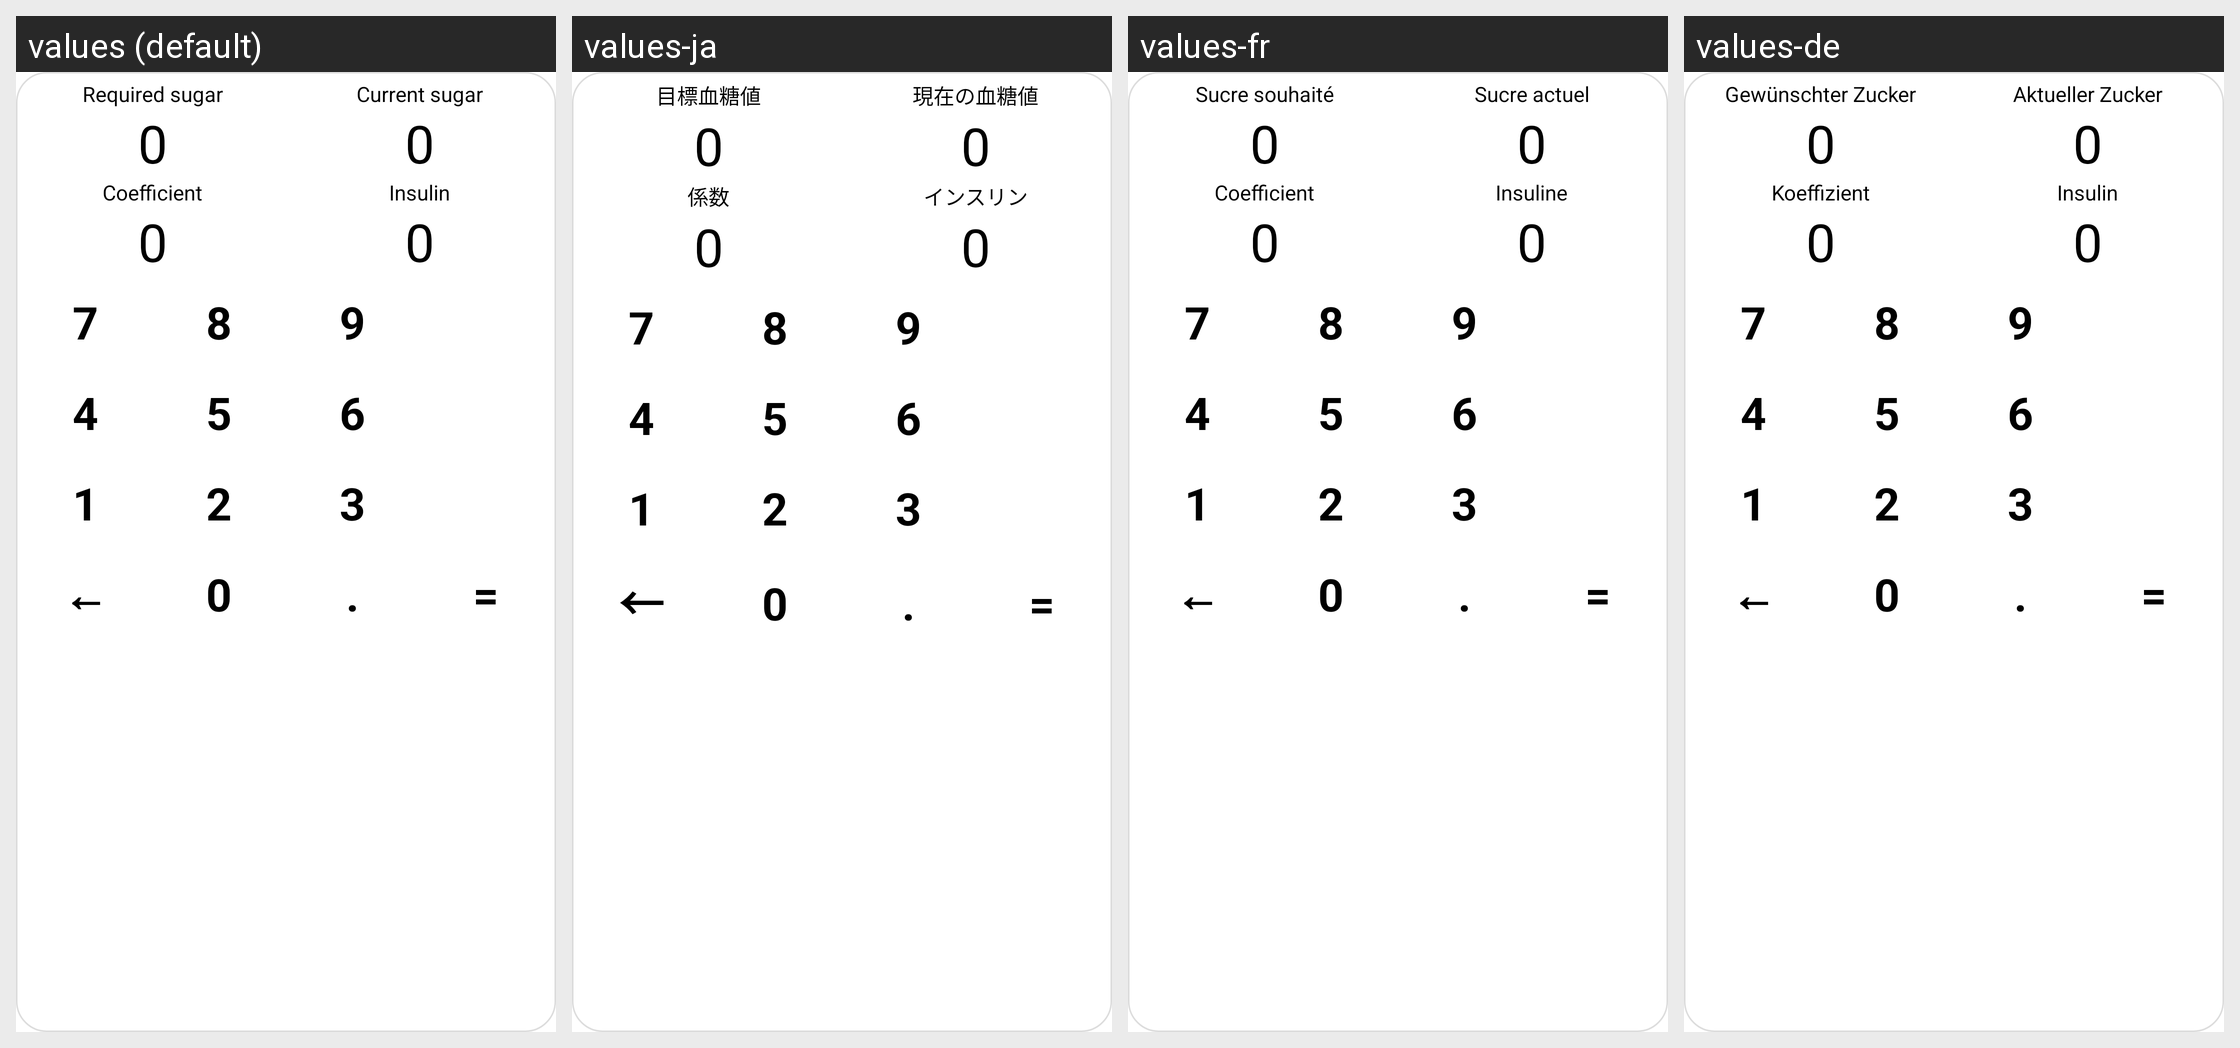

For this localized Android screen grid, give each drawn string resource with its value in every locale shown.
Android screen res/layout/widget_calc.xml rendered under 4 locales, left to right: values (default), values-ja, values-fr, values-de. Device: Nexus 5 (rendered at 1080×1920; each locale shown at half size, 540×960, under a caption strip naming it); theme Theme.InsulinCalcWidget.
Other locales in the repository, not shown: values-ar, values-es, values-hi, values-pt, values-ru, values-zh.
Strings drawn on this screen, with the default value and each locale's value (text and hints the layout hard-codes, and strings that could not be matched under every locale, appear in the picture but are not listed):

required_sugar
  values: Required sugar
  values-ja: 目標血糖値
  values-fr: Sucre souhaité
  values-de: Gewünschter Zucker

current_sugar
  values: Current sugar
  values-ja: 現在の血糖値
  values-fr: Sucre actuel
  values-de: Aktueller Zucker

coefficient
  values: Coefficient
  values-ja: 係数
  values-fr: Coefficient
  values-de: Koeffizient

insulin
  values: Insulin
  values-ja: インスリン
  values-fr: Insuline
  values-de: Insulin
